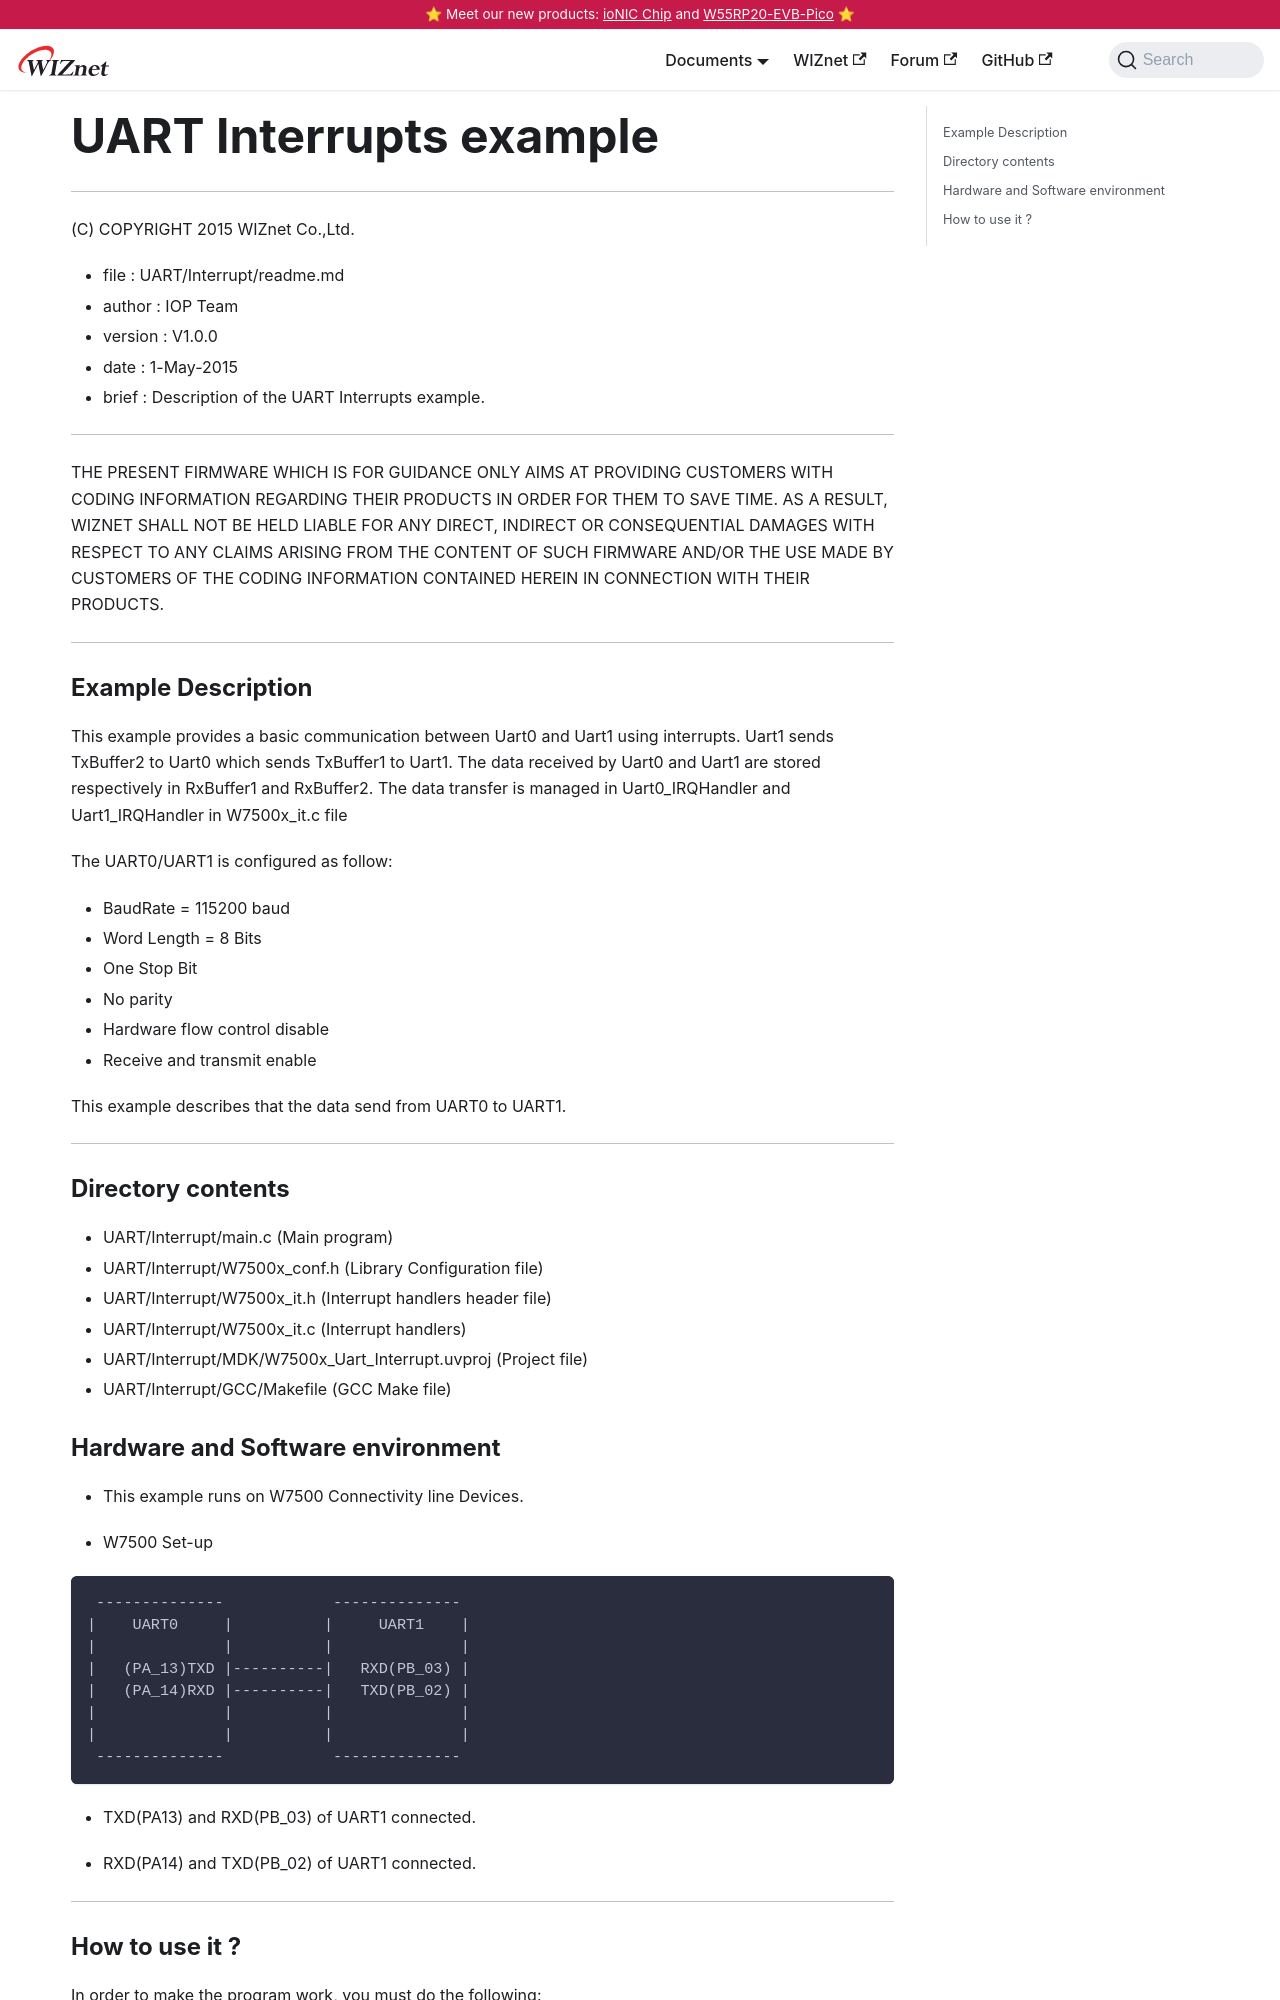

repository: Wiznet/document_framework · page: Product/Chip/MCU/w7500x_Common_resource/Peripherals-internal/inter.html · generator: docusaurus

---
id: inter
title: UART Interrupts example
date: 2020-06-10
--- 

******************************************************************************
(C) COPYRIGHT 2015 WIZnet Co.,Ltd.

  * file    : UART/Interrupt/readme.md 
  * author  : IOP Team
  * version : V1.0.0
  * date    : 1-May-2015
  * brief   : Description of the UART Interrupts example.
******************************************************************************
THE PRESENT FIRMWARE WHICH IS FOR GUIDANCE ONLY AIMS AT PROVIDING CUSTOMERS WITH CODING INFORMATION REGARDING THEIR PRODUCTS IN ORDER FOR THEM TO SAVE TIME. AS A RESULT, WIZNET SHALL NOT BE HELD LIABLE FOR ANY DIRECT, INDIRECT OR CONSEQUENTIAL DAMAGES WITH RESPECT TO ANY CLAIMS ARISING FROM THE CONTENT OF SUCH FIRMWARE AND/OR THE USE MADE BY CUSTOMERS OF THE CODING INFORMATION CONTAINED HEREIN IN CONNECTION WITH THEIR PRODUCTS.
******************************************************************************

### Example Description

This example provides a basic communication between Uart0 and Uart1 using 
interrupts.
Uart1 sends TxBuffer2 to Uart0 which sends TxBuffer1 to Uart1. The data received 
by Uart0 and Uart1 are stored respectively in RxBuffer1 and RxBuffer2. The data
transfer is managed in Uart0_IRQHandler and Uart1_IRQHandler in W7500x_it.c file

The UART0/UART1 is configured as follow:

  - BaudRate = 115200 baud  
  - Word Length = 8 Bits
  - One Stop Bit
  - No parity
  - Hardware flow control disable
  - Receive and transmit enable
    
This example describes that the data send from UART0 to UART1.

______________________________________________________________________________
### Directory contents

  - UART/Interrupt/main.c                                            (Main program)
  - UART/Interrupt/W7500x_conf.h                                     (Library Configuration file)
  - UART/Interrupt/W7500x_it.h                                       (Interrupt handlers header file)
  - UART/Interrupt/W7500x_it.c                                       (Interrupt handlers)
  - UART/Interrupt/MDK/W7500x_Uart_Interrupt.uvproj                  (Project file)
  - UART/Interrupt/GCC/Makefile                                       (GCC Make file)
